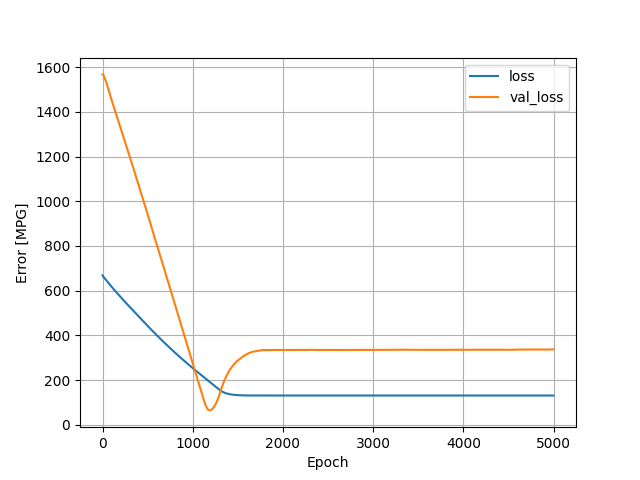

The file beside this chart, header and first rows:
, loss, val_loss, epoch
0, 668.2, 1567, 0
1, 667.3, 1567, 1
2, 666.5, 1567, 2
3, 665.7, 1567, 3
4, 665.1, 1567, 4
5, 664.5, 1567, 5
6, 663.9, 1566, 6
7, 663.4, 1566, 7
8, 662.9, 1566, 8
9, 662.4, 1565, 9
10, 661.9, 1564, 10
11, 661.4, 1564, 11
12, 660.9, 1563, 12
13, 660.5, 1562, 13
14, 660, 1561, 14
15, 659.5, 1560, 15
16, 659.1, 1559, 16
17, 658.6, 1558, 17
18, 658.1, 1557, 18
19, 657.6, 1556, 19
20, 657.1, 1555, 20
21, 656.7, 1554, 21
22, 656.2, 1553, 22
23, 655.7, 1552, 23
24, 655.2, 1551, 24
25, 654.7, 1550, 25
26, 654.2, 1549, 26
27, 653.7, 1548, 27
28, 653.3, 1547, 28
29, 652.8, 1546, 29
30, 652.3, 1545, 30
31, 651.8, 1544, 31
32, 651.3, 1543, 32
33, 650.8, 1542, 33
34, 650.4, 1541, 34
35, 649.9, 1540, 35
36, 649.4, 1539, 36
37, 648.9, 1537, 37
38, 648.4, 1536, 38
39, 647.9, 1535, 39
40, 647.4, 1534, 40
41, 646.9, 1533, 41
42, 646.5, 1532, 42
43, 646, 1530, 43
44, 645.5, 1529, 44
45, 645, 1528, 45
46, 644.5, 1526, 46
47, 644, 1525, 47
48, 643.5, 1524, 48
49, 643, 1522, 49
50, 642.6, 1521, 50
51, 642.1, 1520, 51
52, 641.6, 1518, 52
53, 641.1, 1517, 53
54, 640.6, 1516, 54
55, 640.1, 1514, 55
56, 639.6, 1513, 56
57, 639.1, 1512, 57
58, 638.6, 1510, 58
59, 638.1, 1509, 59
... 4,940 more rows
